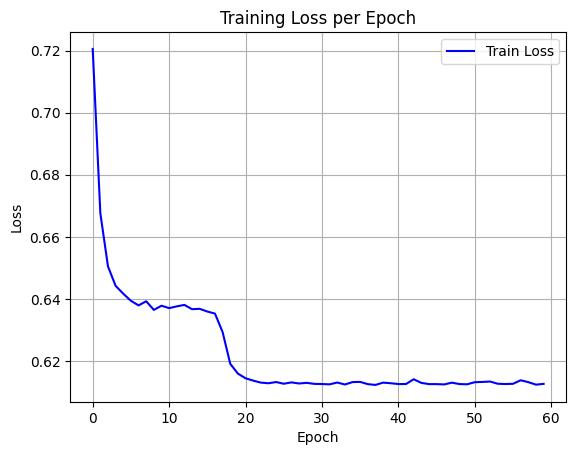

Source data for this figure (header and first rows):
epoch, train_loss
0, 0.7205
1, 0.6676
2, 0.6505
3, 0.6442
4, 0.6417
5, 0.6394
6, 0.638
7, 0.6393
8, 0.6365
9, 0.6378
10, 0.6371
11, 0.6376
12, 0.6381
13, 0.6367
14, 0.6368
15, 0.636
16, 0.6353
17, 0.6293
18, 0.6191
19, 0.616
20, 0.6145
21, 0.6137
22, 0.6131
23, 0.6129
24, 0.6133
25, 0.6127
26, 0.6132
27, 0.6128
28, 0.613
29, 0.6127
30, 0.6126
31, 0.6125
32, 0.6131
33, 0.6125
34, 0.6133
35, 0.6133
36, 0.6126
37, 0.6124
38, 0.6131
39, 0.6129
40, 0.6126
41, 0.6126
42, 0.6142
43, 0.613
44, 0.6126
45, 0.6126
46, 0.6125
47, 0.6131
48, 0.6126
49, 0.6126
50, 0.6132
51, 0.6133
52, 0.6134
53, 0.6127
54, 0.6126
55, 0.6127
56, 0.6139
57, 0.6132
58, 0.6124
59, 0.6127
